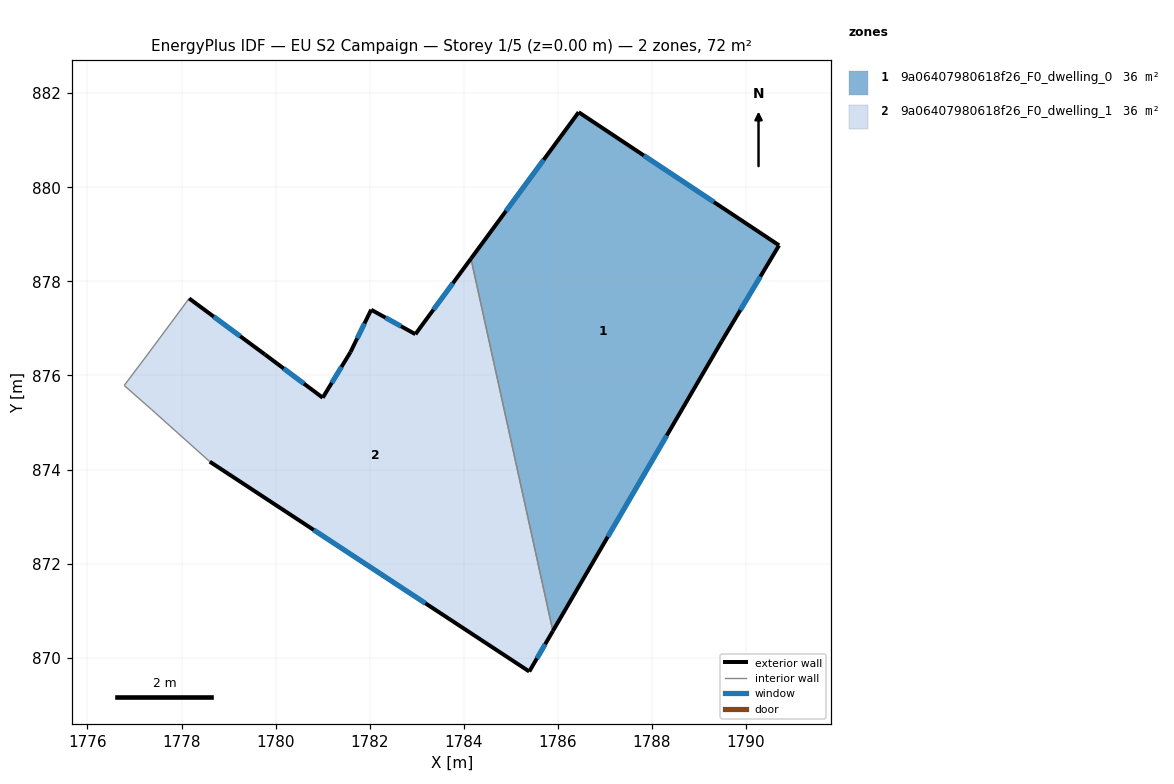
=== STOREY PLAN SPEC (per zone: floor XY polygon, exterior-wall plan segments, windows/doors) ===
zone 1: 9a06407980618f26_F0_dwelling_0  (35.9 m²)
  floor: (1790.70, 878.77) (1789.48, 876.73) (1785.89, 870.57) (1784.15, 878.48) (1786.44, 881.60)
  exterior wall: (1785.89, 870.57) – (1789.48, 876.73)  [7.1 m]
    window: (1787.06, 872.57) – (1788.31, 874.72)  [2.6 m²]
  exterior wall: (1786.44, 881.60) – (1784.15, 878.48)  [3.9 m]
    window: (1785.70, 880.58) – (1784.90, 879.50)  [1.4 m²]
  exterior wall: (1790.70, 878.77) – (1786.44, 881.60)  [5.1 m]
    window: (1789.32, 879.69) – (1787.83, 880.68)  [1.9 m²]
  exterior wall: (1789.48, 876.73) – (1790.70, 878.77)  [2.4 m]
    window: (1789.88, 877.39) – (1790.30, 878.10)  [0.9 m²]
  interior walls: 1
zone 2: 9a06407980618f26_F0_dwelling_1  (35.9 m²)
  floor: (1784.15, 878.48) (1785.89, 870.57) (1785.39, 869.71) (1778.60, 874.17) (1777.36, 875.28) (1776.78, 875.79) (1777.33, 876.52) (1778.16, 877.64) (1779.77, 876.45) (1781.00, 875.53) (1781.59, 876.50) (1782.03, 877.40) (1782.97, 876.88)
  exterior wall: (1781.59, 876.50) – (1781.00, 875.53)  [1.1 m]
    window: (1781.40, 876.18) – (1781.19, 875.84)  [0.4 m²]
  exterior wall: (1782.03, 877.40) – (1781.59, 876.50)  [1.0 m]
    window: (1781.89, 877.10) – (1781.73, 876.79)  [0.4 m²]
  exterior wall: (1782.97, 876.88) – (1782.03, 877.40)  [1.1 m]
    window: (1782.67, 877.05) – (1782.34, 877.23)  [0.4 m²]
  exterior wall: (1784.15, 878.48) – (1782.97, 876.88)  [2.0 m]
    window: (1783.77, 877.96) – (1783.36, 877.40)  [0.7 m²]
  exterior wall: (1785.39, 869.71) – (1785.89, 870.57)  [1.0 m]
    window: (1785.55, 869.99) – (1785.73, 870.29)  [0.4 m²]
  exterior wall: (1778.60, 874.17) – (1785.39, 869.71)  [8.1 m]
    window: (1780.81, 872.72) – (1783.18, 871.16)  [3.0 m²]
  exterior wall: (1779.77, 876.45) – (1778.16, 877.64)  [2.0 m]
    window: (1779.25, 876.83) – (1778.68, 877.25)  [0.7 m²]
  exterior wall: (1781.00, 875.53) – (1779.77, 876.45)  [1.5 m]
    window: (1780.60, 875.83) – (1780.17, 876.15)  [0.6 m²]
  interior walls: 5

=== DERIVED (storey summary) ===
Building: EU S2 Campaign
Storey: 1 of 5  (floor level z = 0.00 m)
Storey gross floor area: 71.9 m²
Zones on this storey: 2
  - 9a06407980618f26_F0_dwelling_0: floor 35.9 m²; exterior wall 18.5 m (55.4 m²); 4 window(s) 6.8 m²; WWR 12.2%
  - 9a06407980618f26_F0_dwelling_1: floor 35.9 m²; exterior wall 17.9 m (53.6 m²); 8 window(s) 6.5 m²; WWR 12.2%
Zone adjacency (shared interzone walls):
  - 9a06407980618f26_F0_dwelling_0 ↔ 9a06407980618f26_F0_dwelling_1